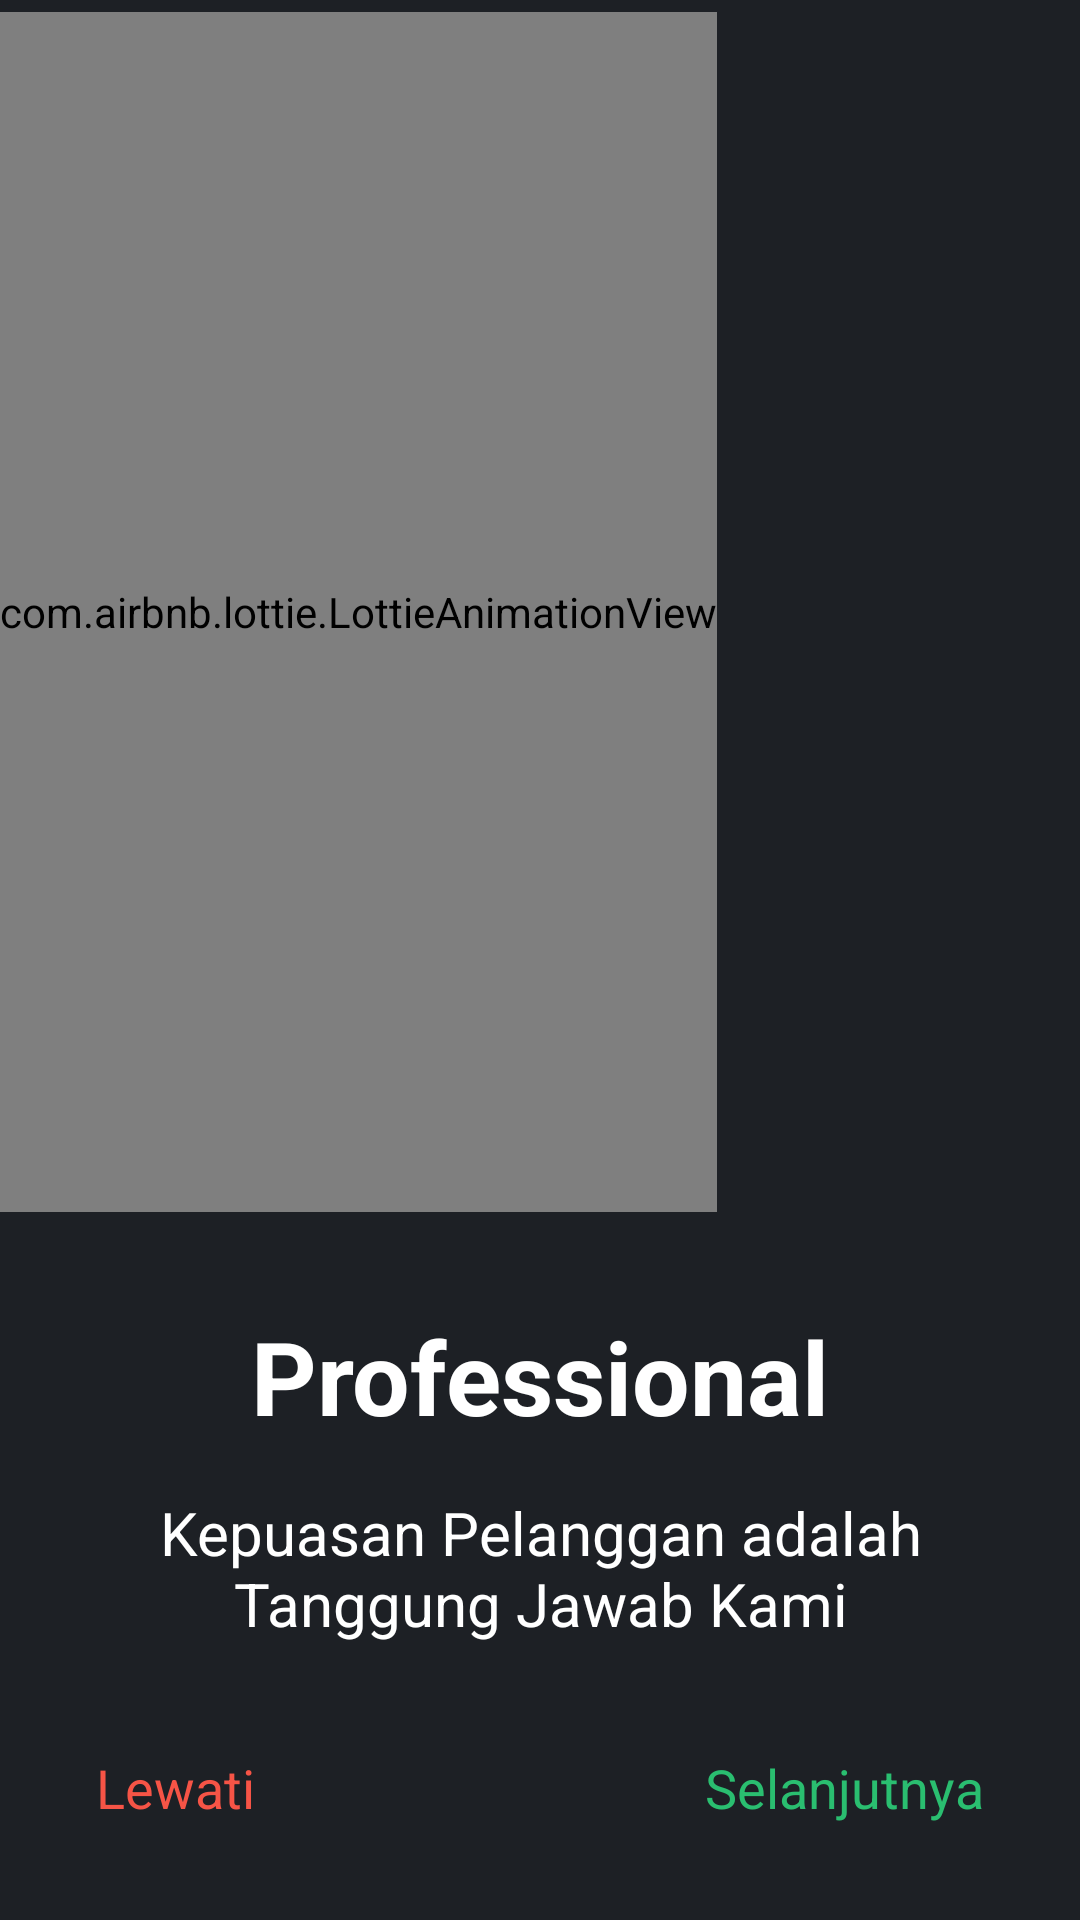

Reconstruct the res/layout file that produces this screen, plus the resources it refers to.
<!-- AndroidManifest.xml: application theme Theme.WLPicture -->
<!-- res/layout/activity_on_boarding_first.xml -->
<?xml version="1.0" encoding="utf-8"?>
<androidx.constraintlayout.widget.ConstraintLayout xmlns:android="http://schemas.android.com/apk/res/android"
    xmlns:app="http://schemas.android.com/apk/res-auto"
    xmlns:tools="http://schemas.android.com/tools"
    android:layout_width="match_parent"
    android:layout_height="match_parent"
    tools:context=".activity.onboarding.OnBoardingFirstActivity"
    android:background="@color/BackgroundPrimary">

    <com.airbnb.lottie.LottieAnimationView
        android:id="@+id/animation_view"
        android:layout_width="wrap_content"
        android:layout_height="400dp"
        android:layout_marginTop="4dp"
        app:layout_constraintEnd_toEndOf="parent"
        app:layout_constraintHorizontal_bias="0.0"
        app:layout_constraintStart_toStartOf="parent"
        app:layout_constraintTop_toTopOf="parent"
        app:lottie_autoPlay="true"
        app:lottie_fileName="onBoardingFirst.json"
        app:lottie_loop="true" />

    <TextView
        android:id="@+id/txtViewTitle"
        android:layout_width="0dp"
        android:layout_height="wrap_content"
        android:layout_marginStart="32dp"
        android:layout_marginTop="32dp"
        android:layout_marginEnd="32dp"
        android:text="Professional"
        android:textAlignment="center"
        android:textColor="@color/white"
        android:textSize="34sp"
        android:textStyle="bold"
        app:layout_constraintEnd_toEndOf="parent"
        app:layout_constraintStart_toStartOf="parent"
        app:layout_constraintTop_toBottomOf="@+id/animation_view" />

    <TextView
        android:id="@+id/txtViewSubTitle"
        android:layout_width="0dp"
        android:layout_height="wrap_content"
        android:layout_marginStart="32dp"
        android:layout_marginTop="16dp"
        android:layout_marginEnd="32dp"
        android:text="Kepuasan Pelanggan adalah Tanggung Jawab Kami"
        android:textAlignment="center"
        android:textColor="@color/white"
        android:textSize="20sp"
        app:layout_constraintEnd_toEndOf="parent"
        app:layout_constraintHorizontal_bias="0.0"
        app:layout_constraintStart_toStartOf="parent"
        app:layout_constraintTop_toBottomOf="@+id/txtViewTitle" />

    <TextView
        android:id="@+id/btnSelanjutnya"
        android:layout_width="0dp"
        android:layout_height="wrap_content"
        android:layout_marginEnd="32dp"
        android:layout_marginBottom="32dp"
        android:text="Selanjutnya"
        android:textAlignment="center"
        android:textColor="@color/Primary"
        android:textSize="18sp"
        app:layout_constraintBottom_toBottomOf="parent"
        app:layout_constraintEnd_toEndOf="parent" />

    <TextView
        android:id="@+id/btnLewati"
        android:layout_width="0dp"
        android:layout_height="wrap_content"
        android:layout_marginStart="32dp"
        android:layout_marginBottom="32dp"
        android:text="Lewati"
        android:textAlignment="center"
        android:textColor="@color/Secondary"
        android:textSize="18sp"
        app:layout_constraintBottom_toBottomOf="parent"
        app:layout_constraintStart_toStartOf="parent" />


</androidx.constraintlayout.widget.ConstraintLayout>
<!-- resources referenced by this layout -->
<resources>
  <color name="BackgroundPrimary">#1D2025</color>
  <color name="Primary">#2ABE70</color>
  <color name="Secondary">#F65446</color>
  <color name="white">#FFFFFFFF</color>
  <style name="Theme.WLPicture" parent="Theme.MaterialComponents.Light.NoActionBar">
          
          <item name="colorPrimary">@color/Primary</item>
          
          
  
          
          <item name="colorSecondary">@color/Secondary</item>
          
          
  
          
          <item name="android:statusBarColor" tools:targetApi="l">?attr/colorPrimary</item>
          
      </style>
</resources>
